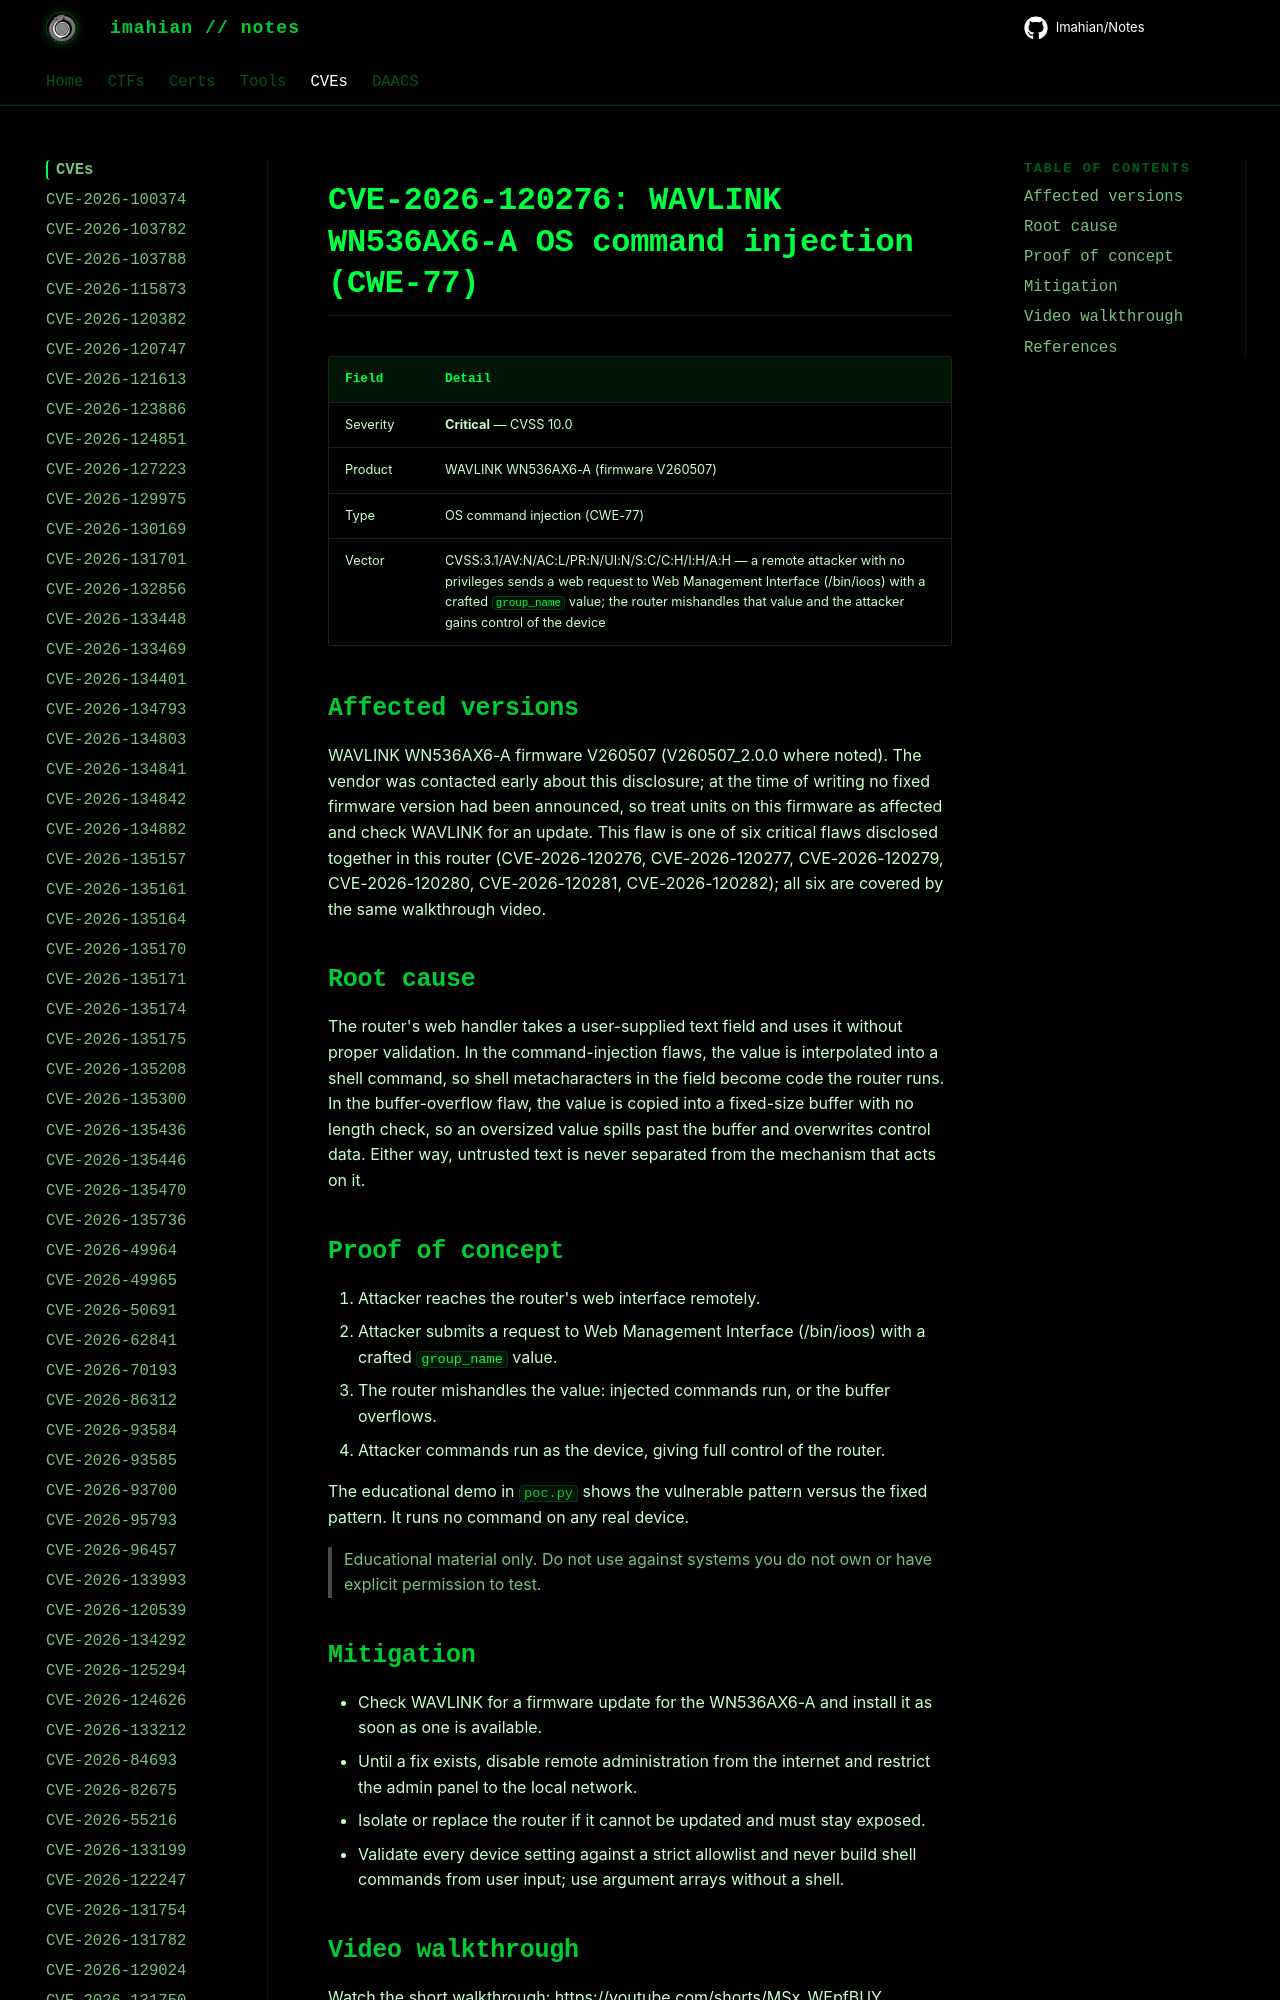

repository: Imahian/Notes · page: CVEs/CVE-2026-120276/index.html · generator: mkdocs

# CVE-2026-120276: WAVLINK WN536AX6-A OS command injection (CWE-77)

| Field | Detail |
|---|---|
| Severity | **Critical** — CVSS 10.0 |
| Product | WAVLINK WN536AX6-A (firmware V260507) |
| Type | OS command injection (CWE-77) |
| Vector
